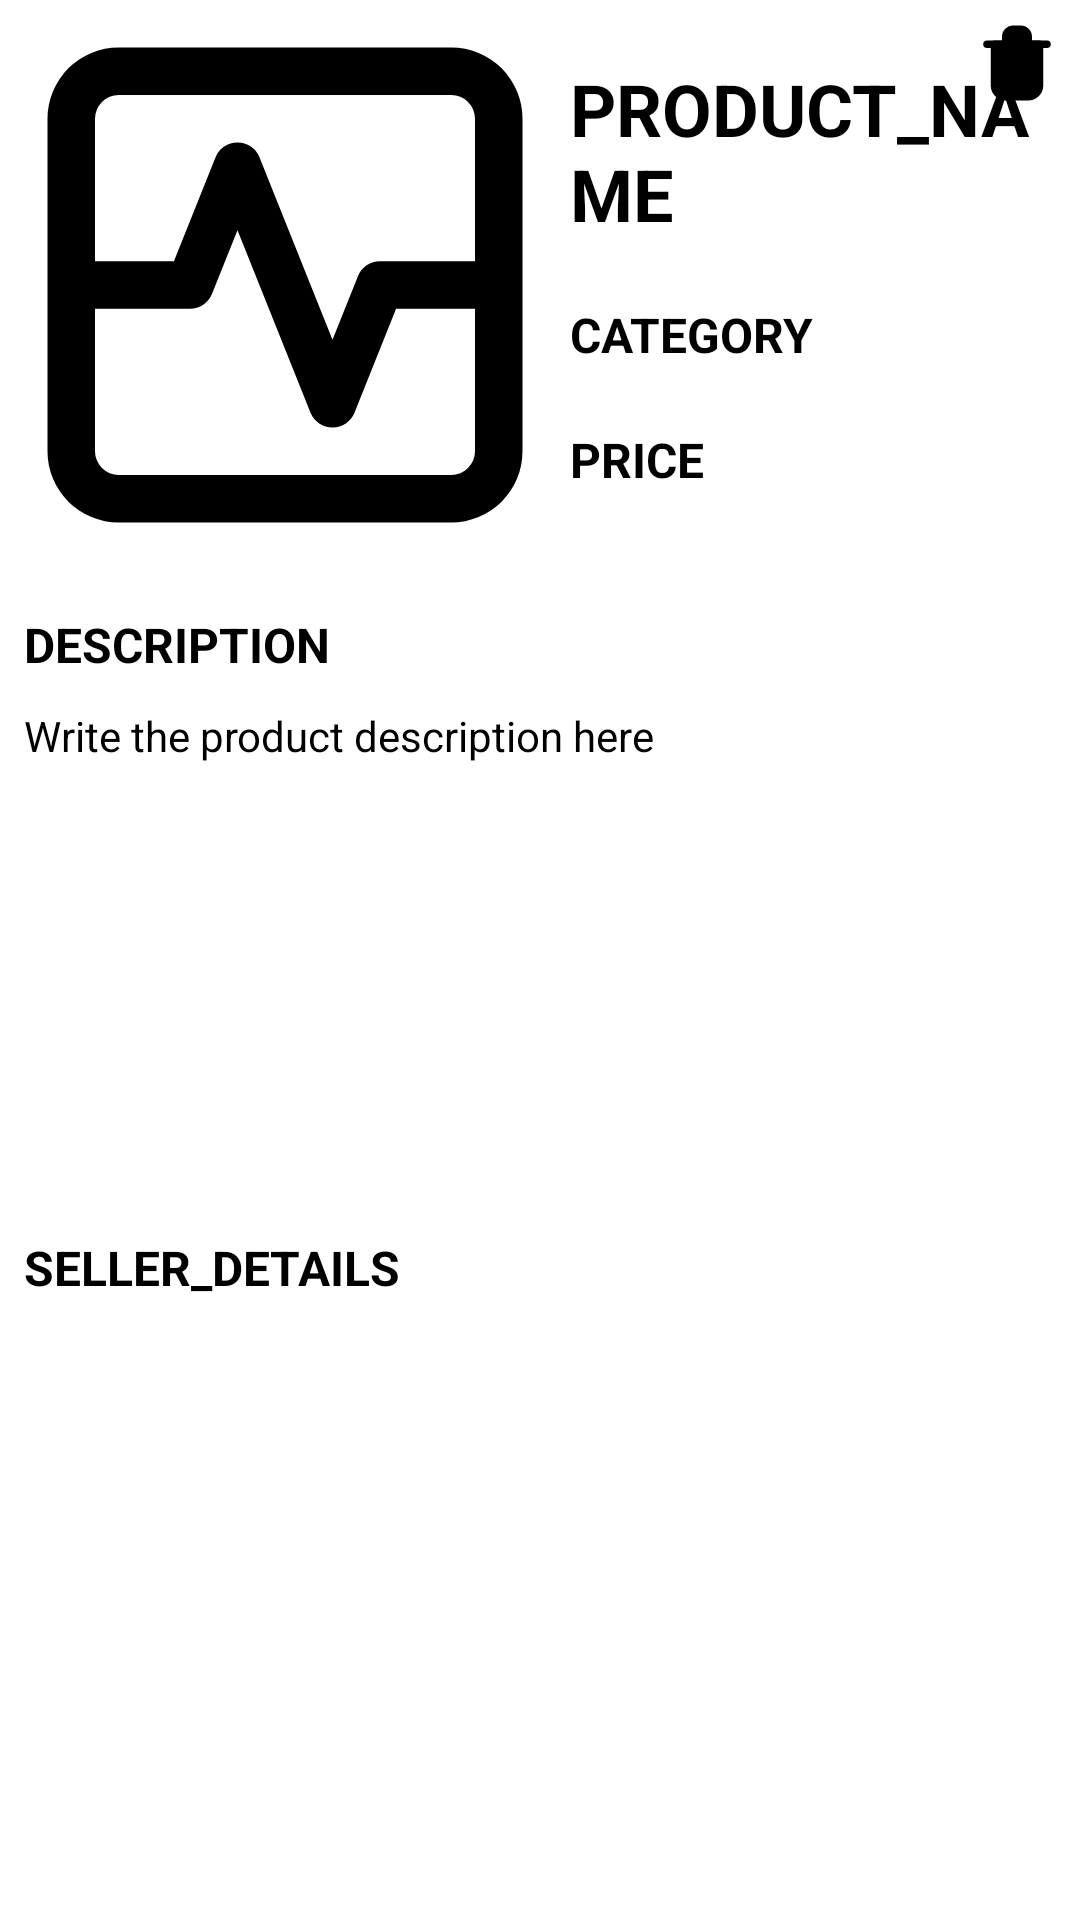

Write the Android layout XML for this screen, with the resource values it uses.
<!-- AndroidManifest.xml: application theme Theme.2ndHandApp -->
<!-- res/layout/fragment_single_product.xml -->
<?xml version="1.0" encoding="utf-8"?>
<RelativeLayout xmlns:android="http://schemas.android.com/apk/res/android"
    xmlns:app="http://schemas.android.com/apk/res-auto"
    xmlns:tools="http://schemas.android.com/tools"
    android:layout_width="match_parent"
    android:layout_height="match_parent"
    android:background="@color/white">

    <ImageView
        android:id="@+id/singleProduct_IMG_image"
        android:layout_width="190dp"
        android:layout_height="190dp"
        android:layout_alignParentStart="true"
        android:layout_alignParentTop="true"
        android:layout_centerInParent="true"
        android:scaleType="fitXY"
        android:src="@drawable/temporary_img"
        app:layout_constraintEnd_toEndOf="parent"
        app:layout_constraintHorizontal_bias="0.5"
        app:layout_constraintStart_toStartOf="parent" />

    <androidx.appcompat.widget.AppCompatImageView
        android:id="@+id/singleProduct_IMG_delete"
        android:layout_width="30dp"
        android:layout_height="30dp"
        android:layout_alignParentTop="true"
        android:layout_alignParentEnd="true"
        android:layout_marginTop="6dp"
        android:layout_marginEnd="6dp"
        android:scaleType="fitCenter"
        android:src="@drawable/delete_icon" />

    <com.google.android.material.textview.MaterialTextView
        android:id="@+id/singleProduct_LBL_name"
        android:layout_width="match_parent"
        android:layout_height="wrap_content"
        android:layout_marginTop="20dp"
        android:layout_marginEnd="8dp"
        android:layout_toEndOf="@id/singleProduct_IMG_image"
        android:maxLines="2"
        android:minLines="2"
        android:text="PRODUCT_NAME"
        android:textColor="@color/black"
        android:textSize="24sp"
        android:textStyle="bold" />

    <com.google.android.material.textview.MaterialTextView
        android:id="@+id/singleProduct_LBL_category"
        android:layout_width="match_parent"
        android:layout_height="wrap_content"
        android:layout_below="@id/singleProduct_LBL_name"
        android:layout_alignStart="@id/singleProduct_LBL_name"
        android:layout_marginTop="20dp"
        android:layout_marginEnd="8dp"
        android:maxLines="1"
        android:minLines="1"
        android:text="CATEGORY"
        android:textColor="@color/black"
        android:textSize="16sp"
        android:textStyle="bold" />

    <com.google.android.material.textview.MaterialTextView
        android:id="@+id/singleProduct_LBL_price"
        android:layout_width="match_parent"
        android:layout_height="wrap_content"
        android:layout_below="@id/singleProduct_LBL_category"
        android:layout_alignStart="@id/singleProduct_LBL_name"
        android:layout_marginTop="20dp"
        android:layout_marginEnd="8dp"
        android:maxLines="1"
        android:minLines="1"
        android:text="PRICE"
        android:textColor="@color/black"
        android:textSize="16sp"
        android:textStyle="bold" />


    <com.google.android.material.textview.MaterialTextView
        android:id="@+id/singleProduct_LBL_description"
        android:layout_width="match_parent"
        android:layout_height="wrap_content"
        android:layout_below="@id/singleProduct_LBL_price"
        android:layout_alignStart="@id/singleProduct_IMG_image"
        android:layout_marginStart="8dp"
        android:layout_marginTop="40dp"
        android:layout_marginEnd="8dp"
        android:maxLines="1"
        android:minLines="1"
        android:text="DESCRIPTION"
        android:textColor="@color/black"
        android:textSize="16sp"
        android:textStyle="bold" />

    <com.google.android.material.textview.MaterialTextView
        android:id="@+id/singleProduct_EDT_description"
        android:layout_width="match_parent"
        android:layout_height="wrap_content"
        android:layout_below="@id/singleProduct_LBL_description"
        android:layout_alignStart="@id/singleProduct_IMG_image"
        android:layout_marginStart="8dp"
        android:layout_marginTop="10dp"
        android:layout_marginEnd="8dp"
        android:lines="10"
        android:text="Write the product description here"
        android:textColor="@color/black" />

    <com.google.android.material.textview.MaterialTextView
        android:id="@+id/singleProduct_LBL_sellerDetails"
        android:layout_width="match_parent"
        android:layout_height="wrap_content"
        android:layout_below="@id/singleProduct_EDT_description"
        android:layout_alignStart="@id/singleProduct_IMG_image"
        android:layout_marginStart="8dp"
        android:layout_marginTop="10dp"
        android:layout_marginEnd="8dp"
        android:maxLines="1"
        android:minLines="1"
        android:text="SELLER_DETAILS"
        android:textColor="@color/black"
        android:textSize="16sp"
        android:textStyle="bold" />

</RelativeLayout>
<!-- resources referenced by this layout -->
<resources>
  <color name="black">#FF000000</color>
  <color name="white">#FFFFFFFF</color>
  <!-- drawable delete_icon (drawable) -->
  <?xml version="1.0" encoding="utf-8"?>
  <vector xmlns:android="http://schemas.android.com/apk/res/android"
      android:width="24dp"
      android:height="24dp"
      android:viewportWidth="24"
      android:viewportHeight="24">
  
      <path
          android:fillColor="#000000"
          android:strokeColor="#000000"
          android:strokeWidth="2"
          android:strokeLineJoin="round"
          android:strokeLineCap="round"
          android:pathData="M10,11 L10,17" />
      <path
          android:fillColor="#000000"
          android:strokeColor="#000000"
          android:strokeWidth="2"
          android:strokeLineJoin="round"
          android:strokeLineCap="round"
          android:pathData="M14,11 L14,17" />
      <path
          android:fillColor="#000000"
          android:strokeColor="#000000"
          android:strokeWidth="2"
          android:strokeLineJoin="round"
          android:strokeLineCap="round"
          android:pathData="M4,7 L20,7" />
      <path
          android:fillColor="#000000"
          android:strokeColor="#000000"
          android:strokeWidth="2"
          android:strokeLineJoin="round"
          android:strokeLineCap="round"
          android:pathData="M6,7 L12,7 L18,7 L18,18 C18,19.6569,16.6569,21,15,21 L9,21
  C7.34315,21,6,19.6569,6,18 L6,7 Z" />
      <path
          android:fillColor="#000000"
          android:strokeColor="#000000"
          android:strokeWidth="2"
          android:strokeLineJoin="round"
          android:strokeLineCap="round"
          android:pathData="M9,5 C9,3.89543,9.89543,3,11,3 L13,3 C14.1046,3,15,3.89543,15,5 L15,7 L9,7 L9,5
  Z" />
  </vector>
  <!-- drawable temporary_img (drawable) -->
  <?xml version="1.0" encoding="utf-8"?>
  <vector xmlns:android="http://schemas.android.com/apk/res/android"
      android:width="24dp"
      android:height="24dp"
      android:viewportWidth="24"
      android:viewportHeight="24">
  
      <path
          android:fillColor="#000000"
          android:pathData="M5,22 L19,22 A3,3,0,0,0,22,19 L22,5 A3,3,0,0,0,19,2 L5,2 A3,3,0,0,0,2,5 L2,19
  A3,3,0,0,0,5,22 Z M19,20 L5,20 A1,1,0,0,1,4,19 L4,13 L8,13
  A1,1,0,0,0,8.928,12.372 L10,9.692 L13.071,17.372 A1,1,0,0,0,14.929,17.372
  L16.677,13 L20,13 L20,19 A1,1,0,0,1,19,20 Z M5,4 L19,4 A1,1,0,0,1,20,5 L20,11
  L16,11 A1,1,0,0,0,15.071,11.629 L14,14.307 L10.929,6.628 A1,1,0,0,0,9.072,6.628
  L7.323,11 L4,11 L4,5 A1,1,0,0,1,5,4 Z" />
  </vector>
  <style name="Theme.2ndHandApp" parent="Theme.MaterialComponents.DayNight.DarkActionBar">
          
          <item name="colorPrimary">@color/purple_500</item>
          <item name="colorPrimaryVariant">@color/purple_700</item>
          <item name="colorOnPrimary">@color/white</item>
          
          <item name="colorSecondary">@color/teal_200</item>
          <item name="colorSecondaryVariant">@color/teal_700</item>
          <item name="colorOnSecondary">@color/black</item>
          
          <item name="android:statusBarColor">?attr/colorPrimaryVariant</item>
          
      </style>
  <color name="purple_500">#FF6200EE</color>
  <color name="purple_700">#FF3700B3</color>
  <color name="teal_200">#FF03DAC5</color>
  <color name="teal_700">#FF018786</color>
</resources>
